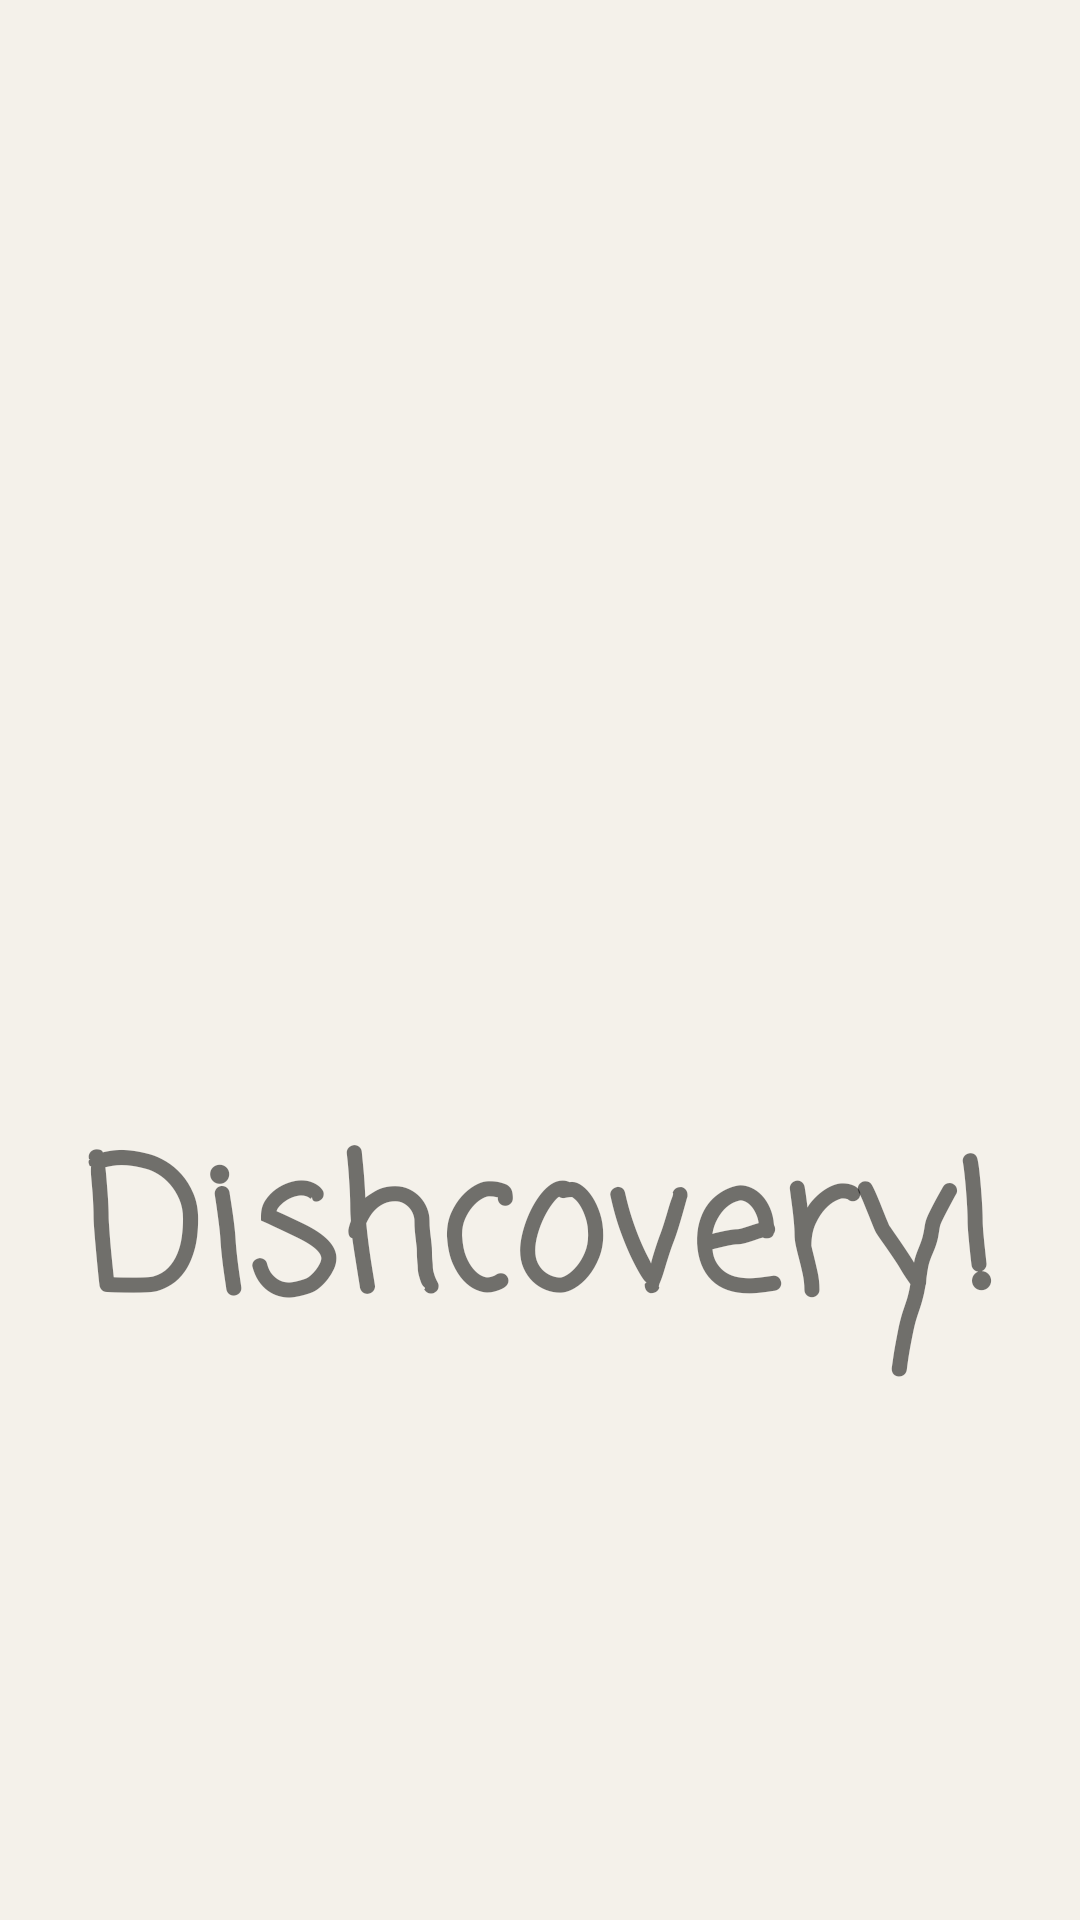

Layout XML and referenced resources for this Android screen:
<!-- AndroidManifest.xml: activity theme Theme.Dishcovery -->
<!-- res/layout/activity_main.xml -->
<?xml version="1.0" encoding="utf-8"?>
<androidx.constraintlayout.widget.ConstraintLayout xmlns:android="http://schemas.android.com/apk/res/android"
    xmlns:app="http://schemas.android.com/apk/res-auto"
    xmlns:tools="http://schemas.android.com/tools"
    android:id="@+id/main"
    android:layout_width="match_parent"
    android:layout_height="match_parent"
    android:background="#F4F1EA"
    tools:context=".MainActivity">

    <ImageView
        android:id="@+id/imageView2"
        android:layout_width="0dp"
        android:layout_height="525dp"
        android:layout_marginBottom="46dp"
        app:layout_constraintBottom_toBottomOf="@+id/textView"
        app:layout_constraintEnd_toEndOf="parent"
        app:layout_constraintStart_toStartOf="parent"
        app:srcCompat="@mipmap/dishcoveryicon_foreground" />

    <TextView
        android:id="@+id/textView"
        android:layout_width="wrap_content"
        android:layout_height="wrap_content"
        android:layout_marginBottom="181dp"
        android:fontFamily="casual"
        android:text="Dishcovery!"
        android:textAlignment="center"
        android:textSize="60sp"
        android:textStyle="bold"
        app:layout_constraintBottom_toBottomOf="parent"
        app:layout_constraintEnd_toEndOf="parent"
        app:layout_constraintStart_toStartOf="parent" />
</androidx.constraintlayout.widget.ConstraintLayout>
<!-- resources referenced by this layout -->
<resources>
  <!-- mipmap dishcoveryicon_foreground: webp bitmap (mipmap-hdpi, 10854 bytes) -->
  <style name="Theme.Dishcovery" parent="android:Theme.Material.Light.NoActionBar">
      </style>
</resources>
